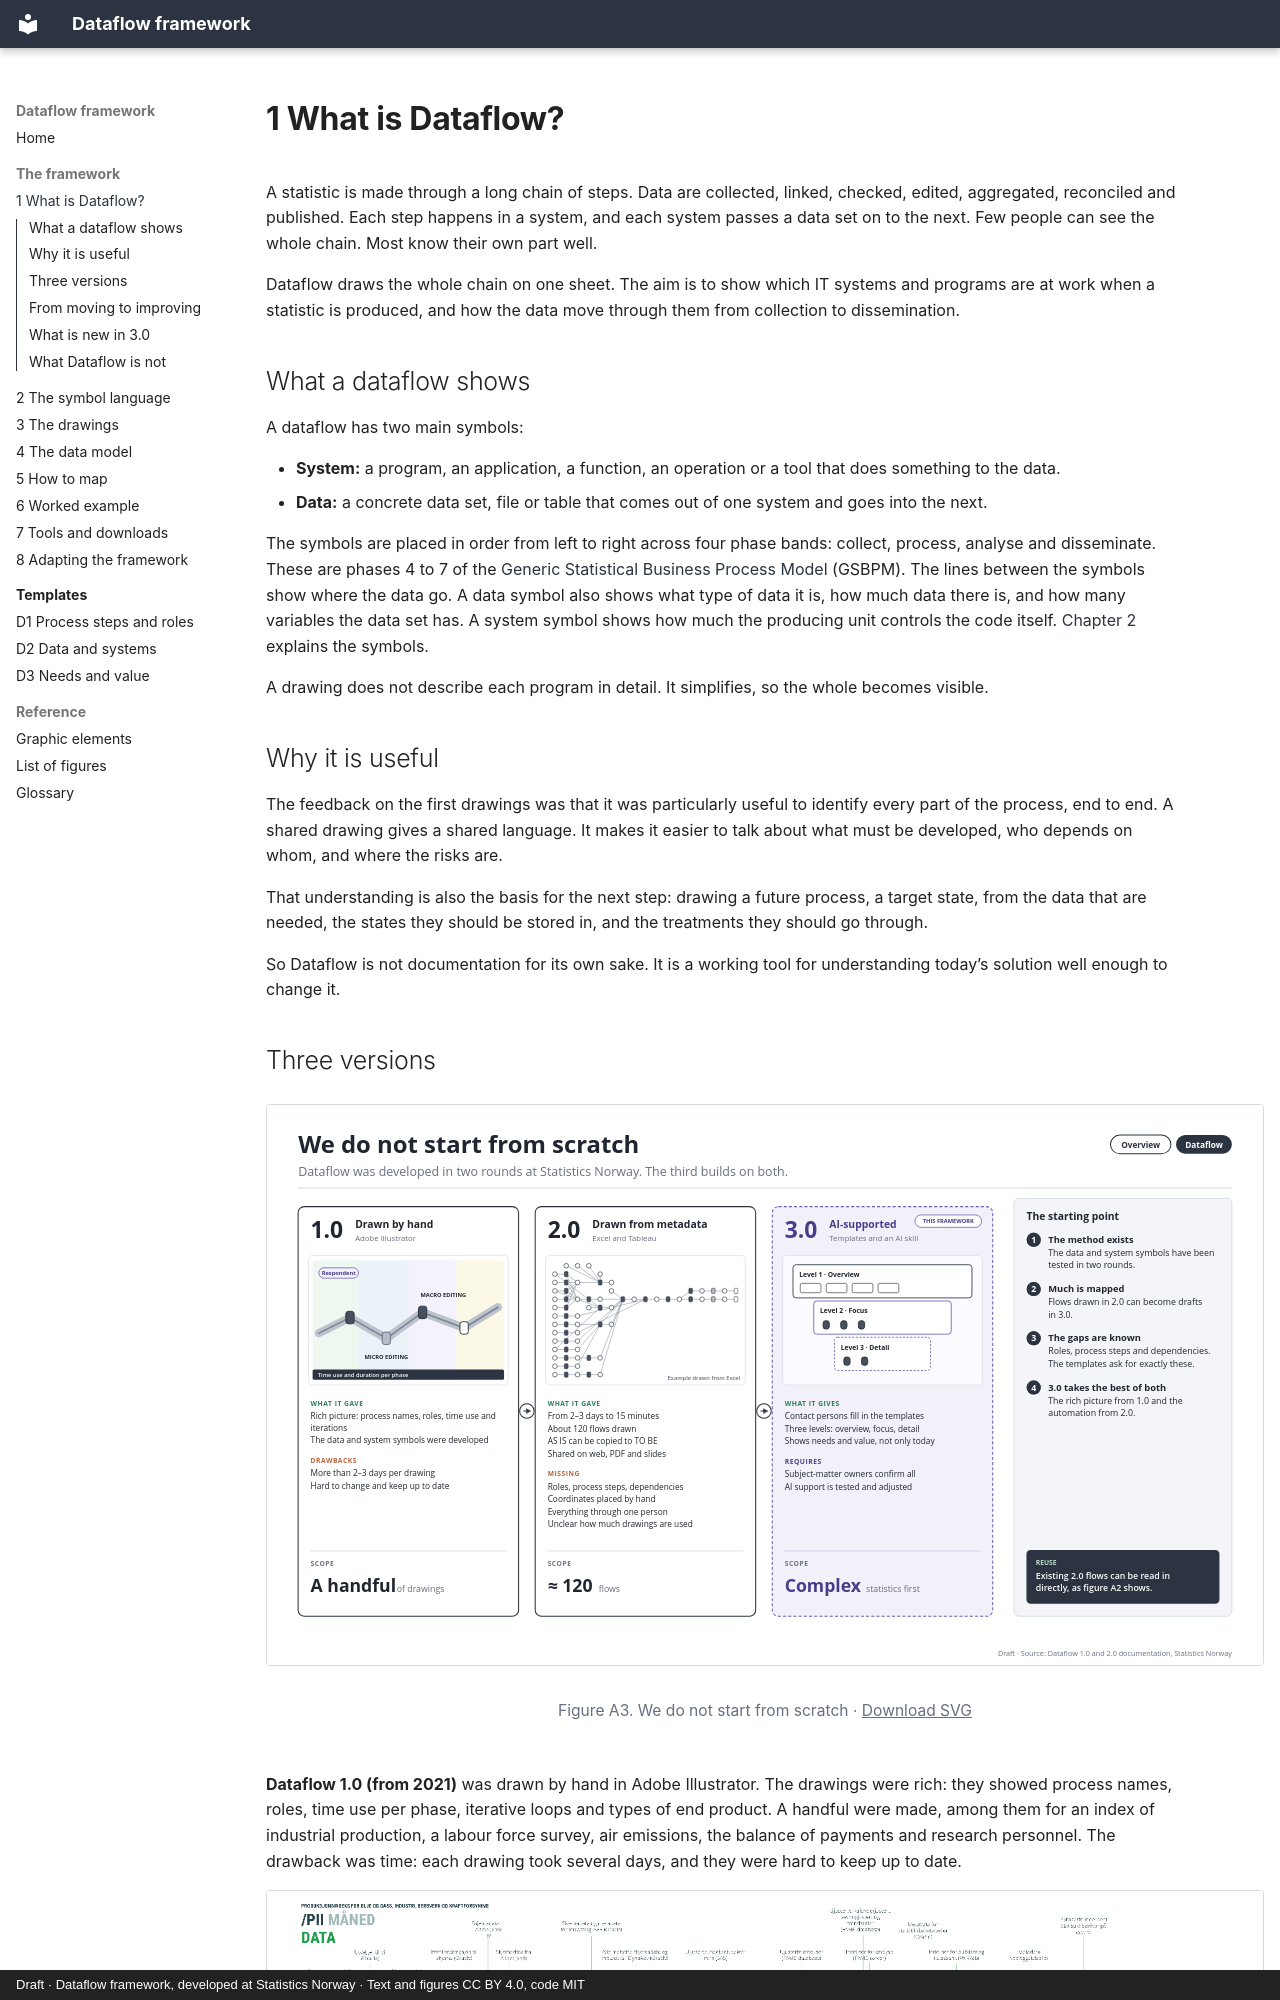

repository: thomasbjornskau/dataflow-framework · page: 1-what-is-dataflow.html · generator: mkdocs · copyright: Draft · Dataflow framework, developed at Statistics Norway · Text and figures CC BY 4.0, code MIT

---
title: 1 What is Dataflow?
---

# 1 What is Dataflow?

A statistic is made through a long chain of steps. Data are collected, linked, checked, edited, aggregated, reconciled and published. Each step happens in a system, and each system passes a data set on to the next. Few people can see the whole chain. Most know their own part well.

Dataflow draws the whole chain on one sheet. The aim is to show which IT systems and programs are at work when a statistic is produced, and how the data move through them from collection to dissemination.

## What a dataflow shows

A dataflow has two main symbols:

- **System:** a program, an application, a function, an operation or a tool that does something to the data.
- **Data:** a concrete data set, file or table that comes out of one system and goes into the next.

The symbols are placed in order from left to right across four phase bands: collect, process, analyse and disseminate. These are phases 4 to 7 of the [Generic Statistical Business Process Model](https://unece.org/statistics/modernstats/gsbpm) (GSBPM). The lines between the symbols show where the data go. A data symbol also shows what type of data it is, how much data there is, and how many variables the data set has. A system symbol shows how much the producing unit controls the code itself. [Chapter 2](2-symbol-language.md) explains the symbols.

A drawing does not describe each program in detail. It simplifies, so the whole becomes visible.

## Why it is useful

The feedback on the first drawings was that it was particularly useful to identify every part of the process, end to end. A shared drawing gives a shared language. It makes it easier to talk about what must be developed, who depends on whom, and where the risks are.

That understanding is also the basis for the next step: drawing a future process, a target state, from the data that are needed, the states they should be stored in, and the treatments they should go through.

So Dataflow is not documentation for its own sake. It is a working tool for understanding today’s solution well enough to change it.
